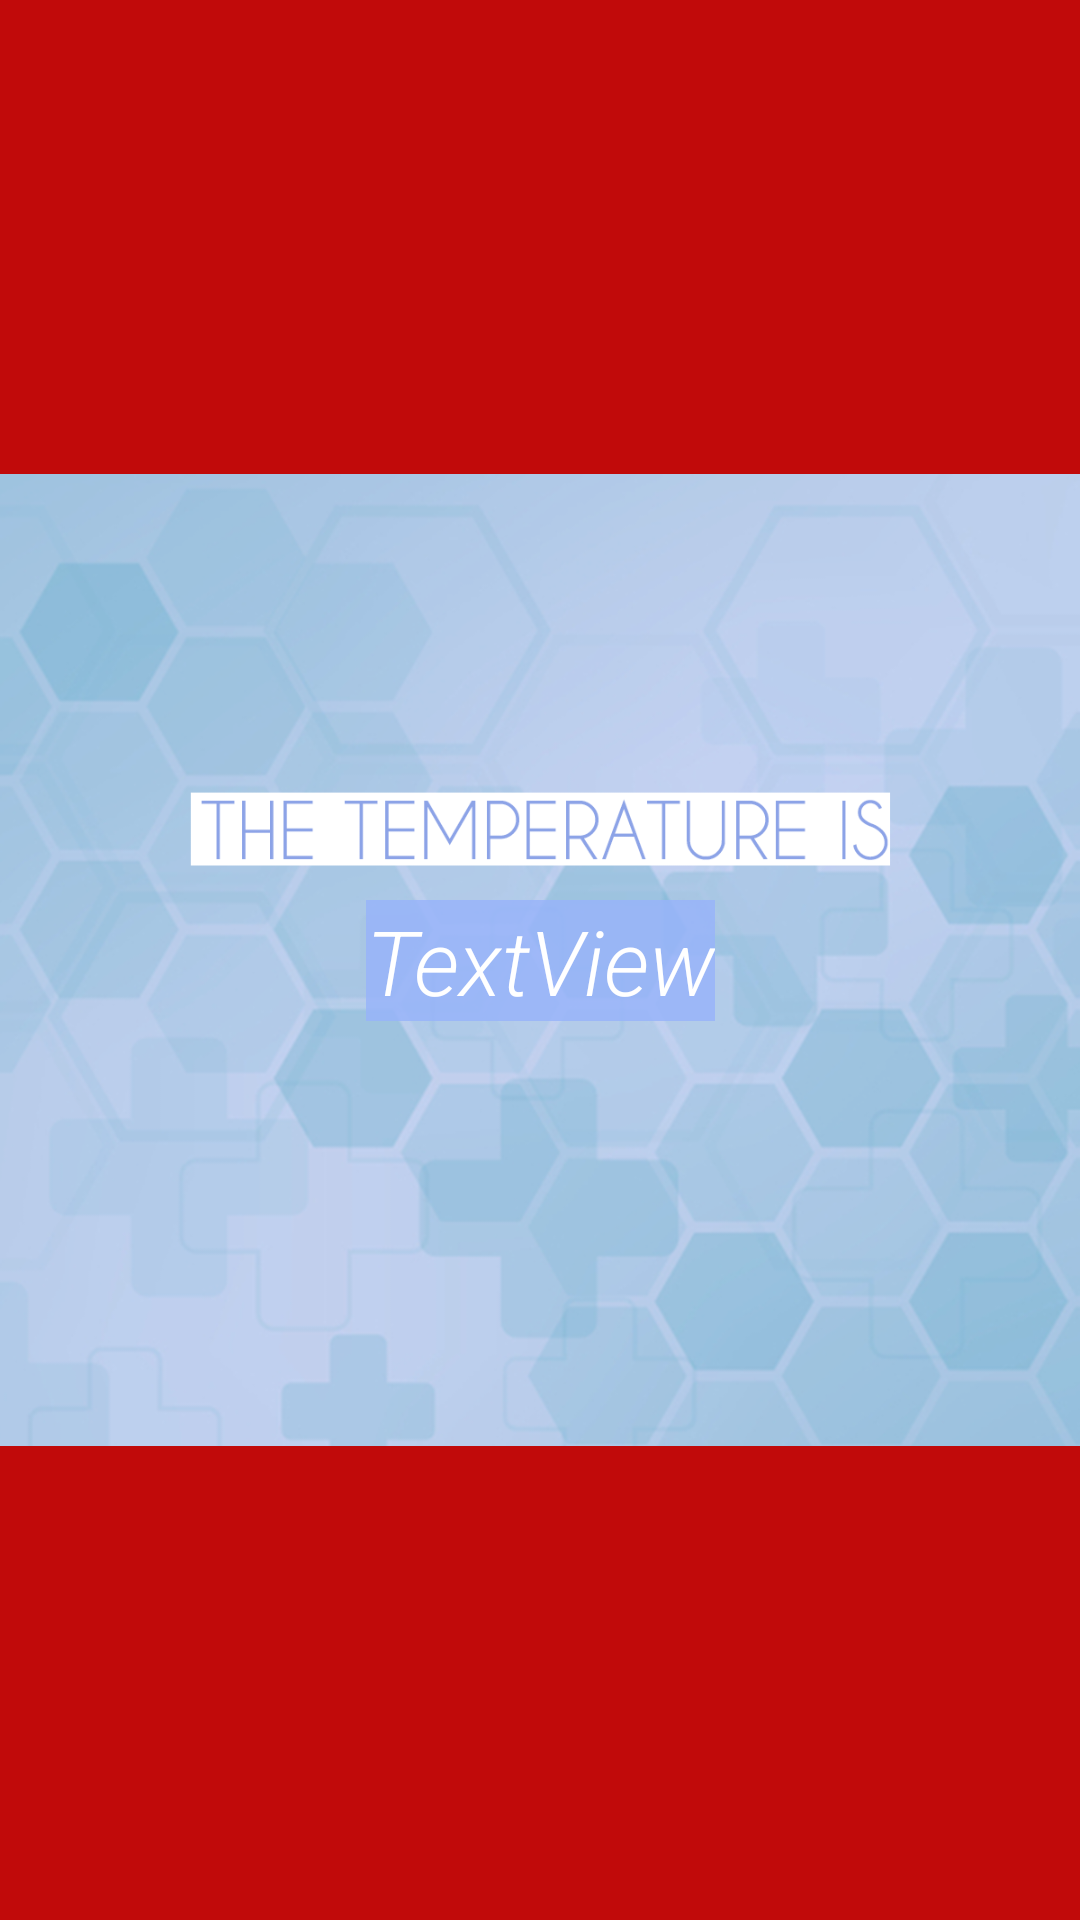

Android layout source for this screen:
<!-- AndroidManifest.xml: application theme Theme.Ehealth -->
<!-- res/layout/activity_popup.xml -->
<?xml version="1.0" encoding="utf-8"?>
<androidx.constraintlayout.widget.ConstraintLayout xmlns:android="http://schemas.android.com/apk/res/android"
    xmlns:app="http://schemas.android.com/apk/res-auto"
    xmlns:tools="http://schemas.android.com/tools"
    android:layout_width="match_parent"
    android:layout_height="match_parent"
    android:background="#C10A0A"
    tools:context=".Popup">

    <ImageView
        android:id="@+id/bp_image"
        android:layout_width="wrap_content"
        android:layout_height="wrap_content"
        android:scaleX="2"
        android:scaleY="2"
        app:srcCompat="@drawable/popup_bp" />

    <ImageView
        android:id="@+id/gl_image"
        android:layout_width="wrap_content"
        android:layout_height="wrap_content"
        android:scaleX="2"
        android:scaleY="2"
        app:srcCompat="@drawable/popup_gl" />

    <ImageView
        android:id="@+id/hb_image"
        android:layout_width="wrap_content"
        android:layout_height="wrap_content"
        android:scaleX="2"
        android:scaleY="2"
        app:srcCompat="@drawable/popup_hb" />

    <ImageView
        android:id="@+id/temp_image"
        android:layout_width="wrap_content"
        android:layout_height="wrap_content"
        android:scaleX="2"
        android:scaleY="2"
        app:srcCompat="@drawable/popup_temp" />

    <TextView
        android:id="@+id/value"
        android:layout_width="wrap_content"
        android:layout_height="wrap_content"
        android:background="#D08197ED"
        android:backgroundTint="#97B3FB"
        android:fontFamily="sans-serif-light"
        android:lineSpacingExtra="8sp"
        android:text="TextView"
        android:textAlignment="textStart"
        android:textColor="#FFFFFF"
        android:textSize="30dp"
        android:textStyle="italic"
        android:typeface="monospace"
        app:layout_constraintBottom_toBottomOf="parent"
        app:layout_constraintEnd_toEndOf="parent"
        app:layout_constraintStart_toStartOf="parent"
        app:layout_constraintTop_toTopOf="parent" />

</androidx.constraintlayout.widget.ConstraintLayout>
<!-- resources referenced by this layout -->
<resources>
  <!-- drawable popup_bp: png bitmap (drawable, 670382 bytes) -->
  <!-- drawable popup_gl: png bitmap (drawable, 676182 bytes) -->
  <!-- drawable popup_hb: png bitmap (drawable, 674630 bytes) -->
  <!-- drawable popup_temp: png bitmap (drawable, 674032 bytes) -->
  <style name="Theme.Ehealth" parent="Theme.AppCompat.Light.NoActionBar">
          
          <item name="colorPrimary">@color/purple_500</item>
          <item name="colorPrimaryVariant">@color/purple_700</item>
          <item name="colorOnPrimary">@color/white</item>
          
          <item name="colorSecondary">@color/teal_200</item>
          <item name="colorSecondaryVariant">@color/teal_700</item>
          <item name="colorOnSecondary">@color/black</item>
          
          <item name="android:statusBarColor" tools:targetApi="l">?attr/colorPrimaryVariant</item>
          
      </style>
  <color name="purple_500">#FF6200EE</color>
  <color name="purple_700">#FF3700B3</color>
  <color name="white">#FFFFFFFF</color>
  <color name="teal_200">#FF03DAC5</color>
  <color name="teal_700">#FF018786</color>
  <color name="black">#FF000000</color>
</resources>
